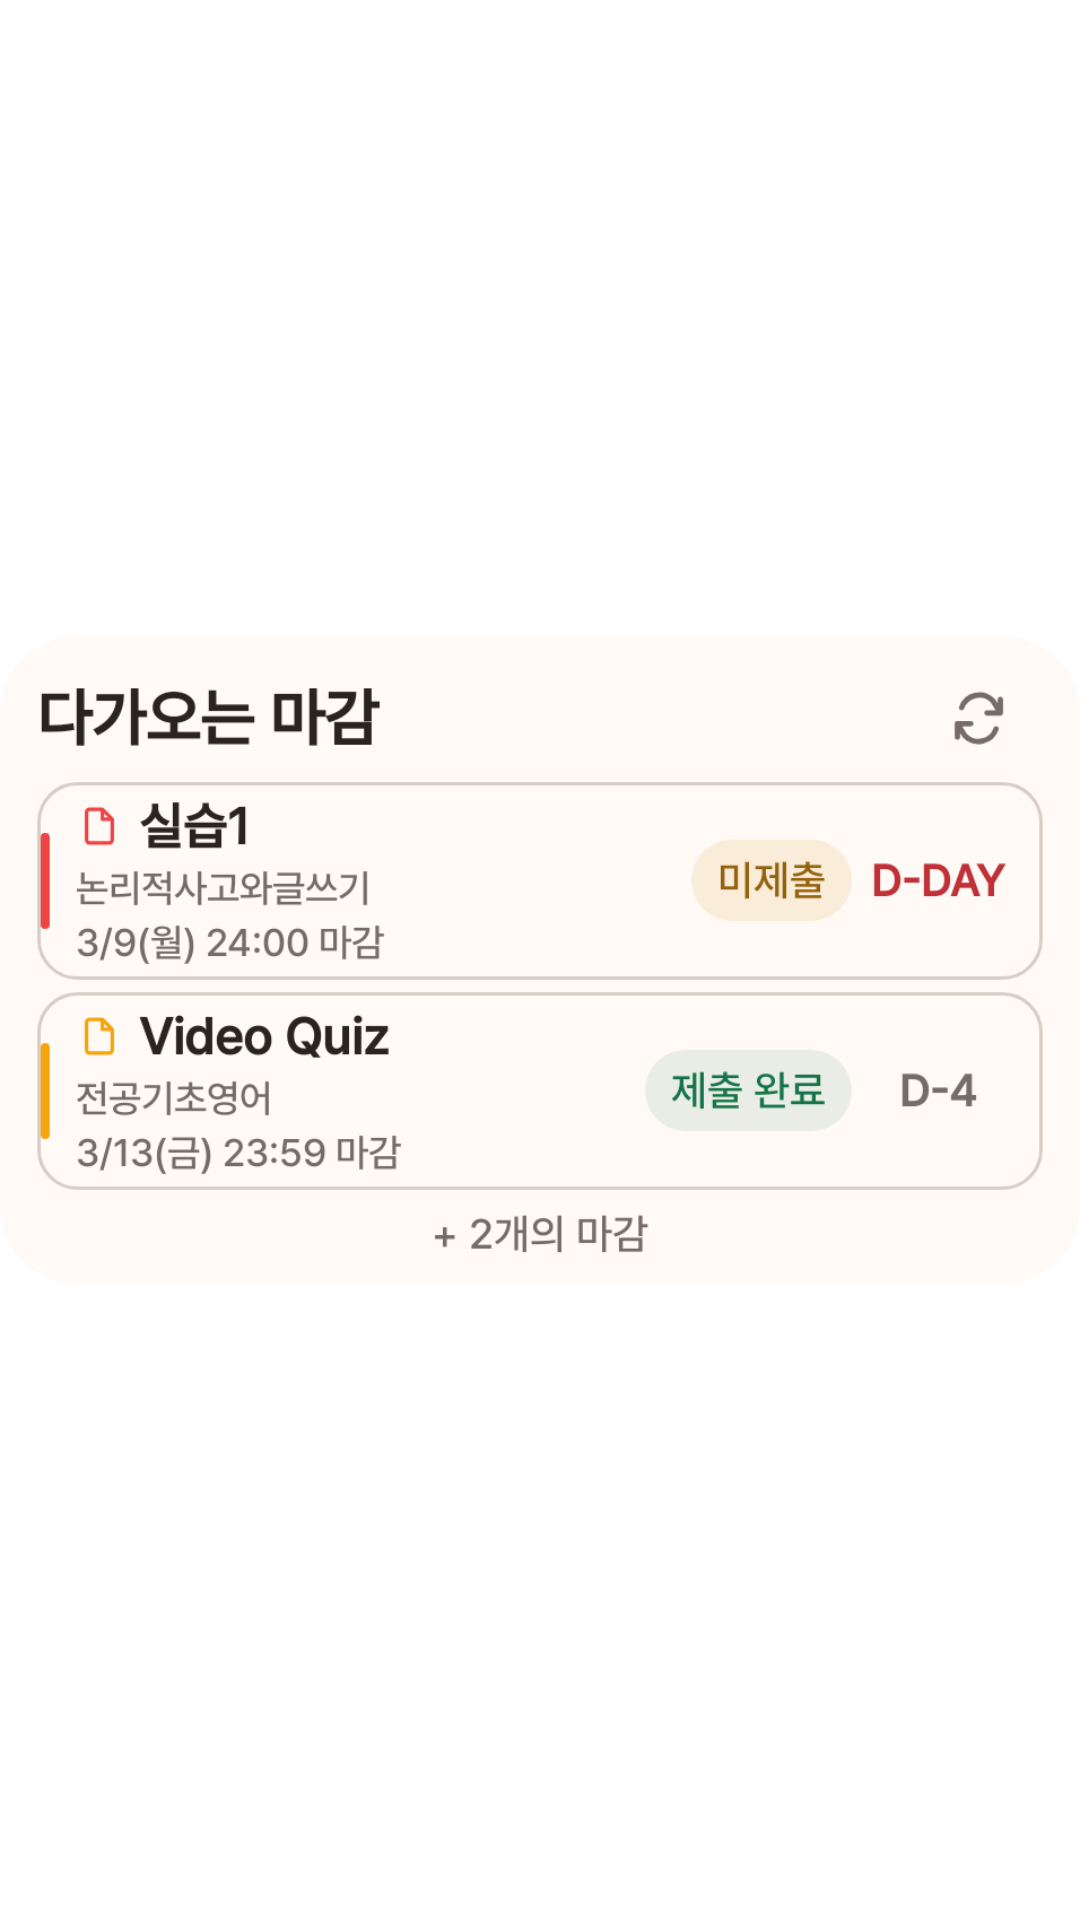

Write the Android layout XML for this screen, with the resource values it uses.
<!-- AndroidManifest.xml: application theme Theme.hongsi -->
<!-- res/layout/deadlines_widget_preview.xml -->
<?xml version="1.0" encoding="utf-8"?>
<ImageView xmlns:android="http://schemas.android.com/apk/res/android"
    android:layout_width="match_parent"
    android:layout_height="match_parent"
    android:src="@drawable/deadlines_widget_preview"
    android:scaleType="fitCenter"
    android:adjustViewBounds="true"
    android:contentDescription="@string/deadlines_widget_name" />
<!-- resources referenced by this layout -->
<resources>
  <!-- drawable deadlines_widget_preview: png bitmap (drawable-night-nodpi, 64225 bytes) -->
  <string name="deadlines_widget_name">다가오는 마감</string>
  <style name="Theme.hongsi" parent="Theme.Material3.DayNight.NoActionBar">
          
      </style>
</resources>
